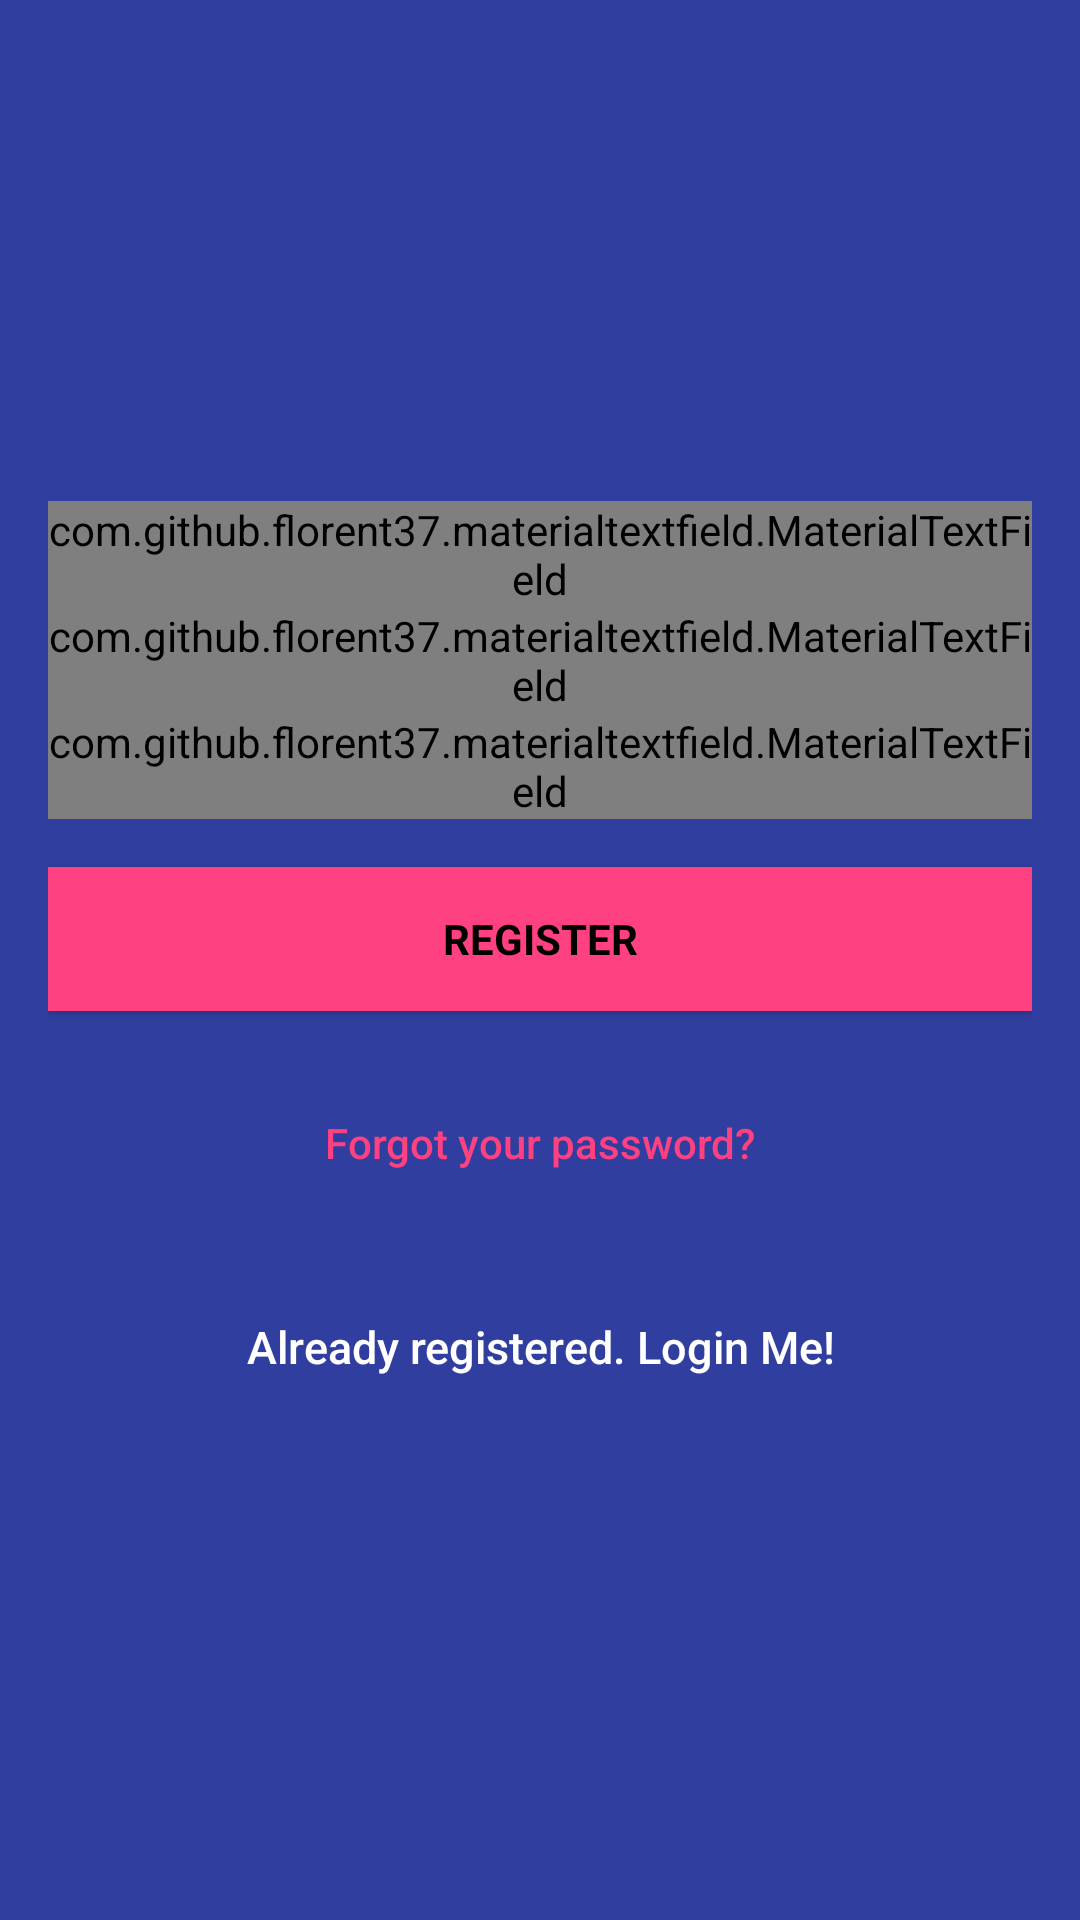

Here is an Android app screen rendered from its layout file. Give the layout XML and the strings, colors and styles it references.
<!-- AndroidManifest.xml: application theme AppTheme -->
<!-- res/layout/activity_register.xml -->
<?xml version="1.0" encoding="utf-8"?>
<layout
    xmlns:android="http://schemas.android.com/apk/res/android"
    xmlns:tools="http://schemas.android.com/tools"
    xmlns:app="http://schemas.android.com/apk/res-auto">

    <android.support.design.widget.CoordinatorLayout
        android:id="@+id/activity_sign_up"
        android:layout_width="match_parent"
        android:layout_height="match_parent"
        android:fitsSystemWindows="true"
        tools:context="com.digzdigital.cumessenger.activity.RegisterActivity">

        <LinearLayout
            android:layout_width="match_parent"
            android:layout_height="match_parent"
            android:background="@color/colorPrimaryDark"
            android:gravity="center"
            android:orientation="vertical"
            android:padding="16dp">



            <com.github.florent37.materialtextfield.MaterialTextField
                android:layout_width="match_parent"
                android:layout_height="wrap_content"
                app:mtf_animationDuration="1000"
                app:mtf_cardCollapsedHeight="4dp"
                app:mtf_image="@drawable/ic_book_black_24dp">

                <EditText
                    android:id="@+id/email"
                    android:layout_width="match_parent"
                    android:layout_height="wrap_content"
                    android:hint="@string/email"
                    android:inputType="textEmailAddress"
                    android:maxLines="1"
                    android:textColor="@android:color/white" />

            </com.github.florent37.materialtextfield.MaterialTextField>

            <com.github.florent37.materialtextfield.MaterialTextField
                android:layout_width="match_parent"
                android:layout_height="wrap_content"
                app:mtf_animationDuration="1000"
                app:mtf_cardCollapsedHeight="4dp"
                app:mtf_image="@drawable/ic_book_black_24dp">

                <EditText
                    android:id="@+id/matric"
                    android:layout_width="match_parent"
                    android:layout_height="wrap_content"
                    android:focusableInTouchMode="true"
                    android:hint="Matric No or Staff Id"
                    android:maxLines="1"
                    android:textColor="@android:color/white" />
            </com.github.florent37.materialtextfield.MaterialTextField>

            <com.github.florent37.materialtextfield.MaterialTextField
                android:layout_width="match_parent"
                android:layout_height="wrap_content"
                app:mtf_animationDuration="1000"
                app:mtf_cardCollapsedHeight="4dp"
                app:mtf_image="@drawable/ic_book_black_24dp">

                <EditText
                    android:id="@+id/password"
                    android:layout_width="match_parent"
                    android:layout_height="wrap_content"
                    android:focusableInTouchMode="true"
                    android:hint="@string/hint_password"
                    android:imeActionId="@+id/login"
                    android:imeOptions="actionUnspecified"
                    android:inputType="textPassword"
                    android:maxLines="1"
                    android:textColor="@android:color/white" />

            </com.github.florent37.materialtextfield.MaterialTextField>

            <Button
                android:id="@+id/sign_up_button"
                style="?android:textAppearanceSmall"
                android:layout_width="match_parent"
                android:layout_height="wrap_content"
                android:layout_marginTop="16dp"
                android:background="@color/colorAccent"
                android:text="@string/action_sign_in_short"
                android:textColor="@android:color/black"
                android:textStyle="bold" />

            <Button
                android:id="@+id/btn_reset_password"
                style="@style/Base.Widget.AppCompat.Button.Borderless"
                android:layout_width="fill_parent"
                android:layout_height="wrap_content"
                android:layout_marginTop="20dip"
                android:text="@string/btn_forgot_password"
                android:textAllCaps="false"
                android:textColor="@color/colorAccent" />

            

            <Button
                android:id="@+id/sign_in_button"
                style="@style/Base.Widget.AppCompat.Button.Borderless"
                android:layout_width="fill_parent"
                android:layout_height="wrap_content"
                android:layout_marginTop="20dip"
                android:text="@string/btn_link_to_login"
                android:textAllCaps="false"
                android:textColor="@color/white"
                android:textSize="15sp" />
        </LinearLayout>

        <ProgressBar
            android:id="@+id/progressBar"
            android:layout_width="30dp"
            android:layout_height="30dp"
            android:layout_gravity="center|bottom"
            android:layout_marginBottom="20dp"
            android:visibility="gone" />

    </android.support.design.widget.CoordinatorLayout>
</layout>
<!-- resources referenced by this layout -->
<resources>
  <color name="colorAccent">#FF4081</color>
  <color name="colorPrimaryDark">#303F9F</color>
  <color name="white">#ffffff</color>
  <string name="action_sign_in_short">Register</string>
  <string name="btn_forgot_password">Forgot your password?</string>
  <string name="btn_link_to_login">Already registered. Login Me!</string>
  <string name="email">Email</string>
  <string name="hint_password">Password</string>
  <style name="AppTheme" parent="Theme.AppCompat.Light.DarkActionBar">
          
          <item name="colorPrimary">@color/colorPrimary</item>
          <item name="colorPrimaryDark">@color/colorPrimaryDark</item>
          <item name="colorAccent">@color/colorAccent</item>
      </style>
  <color name="colorPrimary">#3F51B5</color>
</resources>
